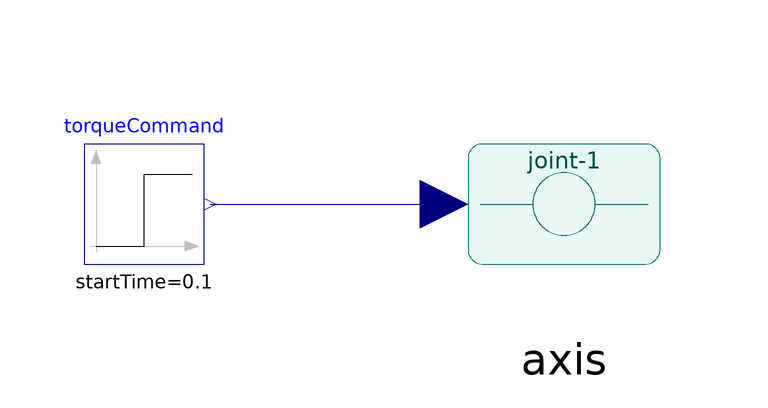

The component connection diagram of the Modelica model below, drawn from its own Placement and Line annotations.

model SingleJoint "Minimal standard-library single joint"
    Modelica.Blocks.Sources.Step torqueCommand(height = 0.5, startTime = 0.1)
      annotation(Placement(transformation(extent = {{-80, -10}, {-60, 10}})));
    AIDCRobotics.Mechanics.StandardTorqueAxis axis(
      jointId = "joint-1",
      channelIndex = 1,
      direction = 1,
      inertia = 0.01,
      stiffness = 2,
      damping = 0.2)
      annotation(Placement(transformation(extent = {{-20, -20}, {20, 20}})));

    output Modelica.Units.SI.Angle jointPosition = axis.state.position;
    output Modelica.Units.SI.AngularVelocity jointVelocity = axis.state.velocity;
    output Modelica.Units.SI.Torque appliedTorque = axis.state.appliedTorque;
    output Boolean valid = axis.diagnostic.valid;

  equation
    connect(torqueCommand.y, axis.command)
      annotation(Line(points = {{-59, 0}, {-20, 0}}, color = {0, 0, 127}));

    annotation(
      experiment(StartTime = 0, StopTime = 2, Interval = 0.001, Tolerance = 1e-8),
      Documentation(info = "<html><p>P0 executable example. A 0.5 N.m step drives a compliant standard axis to the expected static angle of 0.25 rad.</p></html>"));
  end SingleJoint;